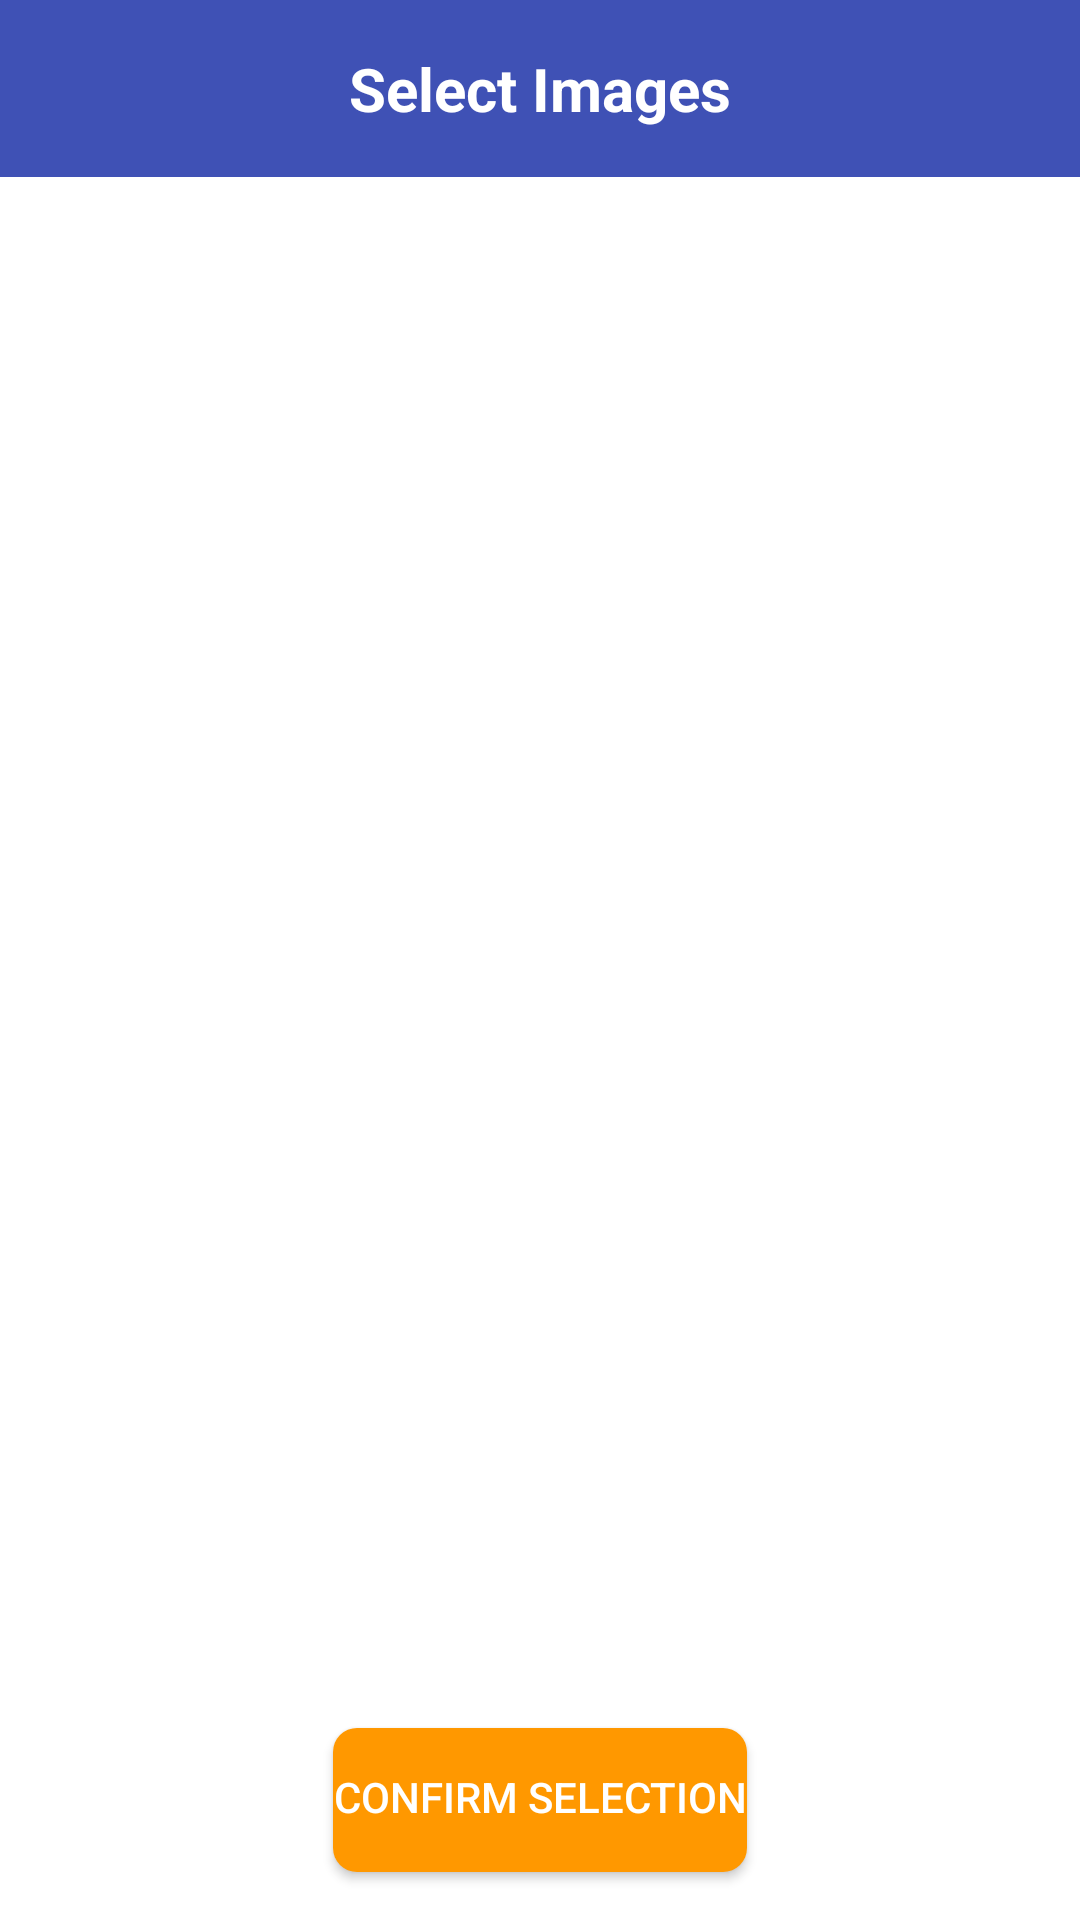

The Android layout XML behind this screen, and the referenced resources:
<!-- AndroidManifest.xml: application theme AppTheme -->
<!-- res/layout/activity_image_selection.xml -->
<?xml version="1.0" encoding="utf-8"?>

<LinearLayout xmlns:android="http://schemas.android.com/apk/res/android"
    android:orientation="vertical"
    android:layout_width="match_parent"
    android:layout_height="match_parent"
    android:background="@android:color/white">

    
    <TextView
        android:id="@+id/tvTitle"
        android:layout_width="match_parent"
        android:layout_height="wrap_content"
        android:background="#3F51B5"
        android:padding="16dp"
        android:text="Select Images"
        android:textColor="@android:color/white"
        android:textSize="20sp"
        android:gravity="center"
        android:textStyle="bold" />

    
    <androidx.recyclerview.widget.RecyclerView
        android:id="@+id/rvSelectedImages"
        android:layout_width="match_parent"
        android:layout_height="0dp"
        android:layout_weight="1"
        android:padding="8dp" />

    
    <Button
        android:id="@+id/btnConfirmSelection"
        android:layout_width="wrap_content"
        android:layout_height="wrap_content"
        android:backgroundTint="#FF9800"
        android:background="@drawable/button_background"
        android:text="Confirm Selection"
        android:textColor="@android:color/white"
        android:elevation="8dp"
        android:layout_gravity="center"
        android:layout_marginBottom="16dp"/>
</LinearLayout>
<!-- resources referenced by this layout -->
<resources>
  <!-- drawable button_background (drawable) -->
  <?xml version="1.0" encoding="utf-8"?>
  
  <selector xmlns:android="http://schemas.android.com/apk/res/android">
      
      <item android:state_pressed="true">
          <shape android:shape="rectangle">
              <solid android:color="#F57C00" /> 
              <corners android:radius="8dp" /> 
              <padding android:bottom="2dp" /> 
              <elevation android:elevation="4dp" />
          </shape>
      </item>
  
      
      <item>
          <shape android:shape="rectangle">
              <solid android:color="#FF9800" /> 
              <corners android:radius="8dp" /> 
              <elevation android:elevation="8dp" /> 
          </shape>
      </item>
  </selector>
  <style name="AppTheme" parent="Theme.AppCompat.Light.NoActionBar">
          <item name="colorPrimary">@color/colorPrimary</item>
          <item name="colorPrimaryDark">@color/colorPrimaryDark</item>
          <item name="colorAccent">@color/colorAccent</item>
          <item name="android:windowBackground">@color/colorBackground</item>
      </style>
  <color name="colorPrimary">#3F51B5</color>
  <color name="colorPrimaryDark">#303F9F</color>
  <color name="colorAccent">#FF9800</color>
  <color name="colorBackground">#FFFFFF</color>
</resources>
